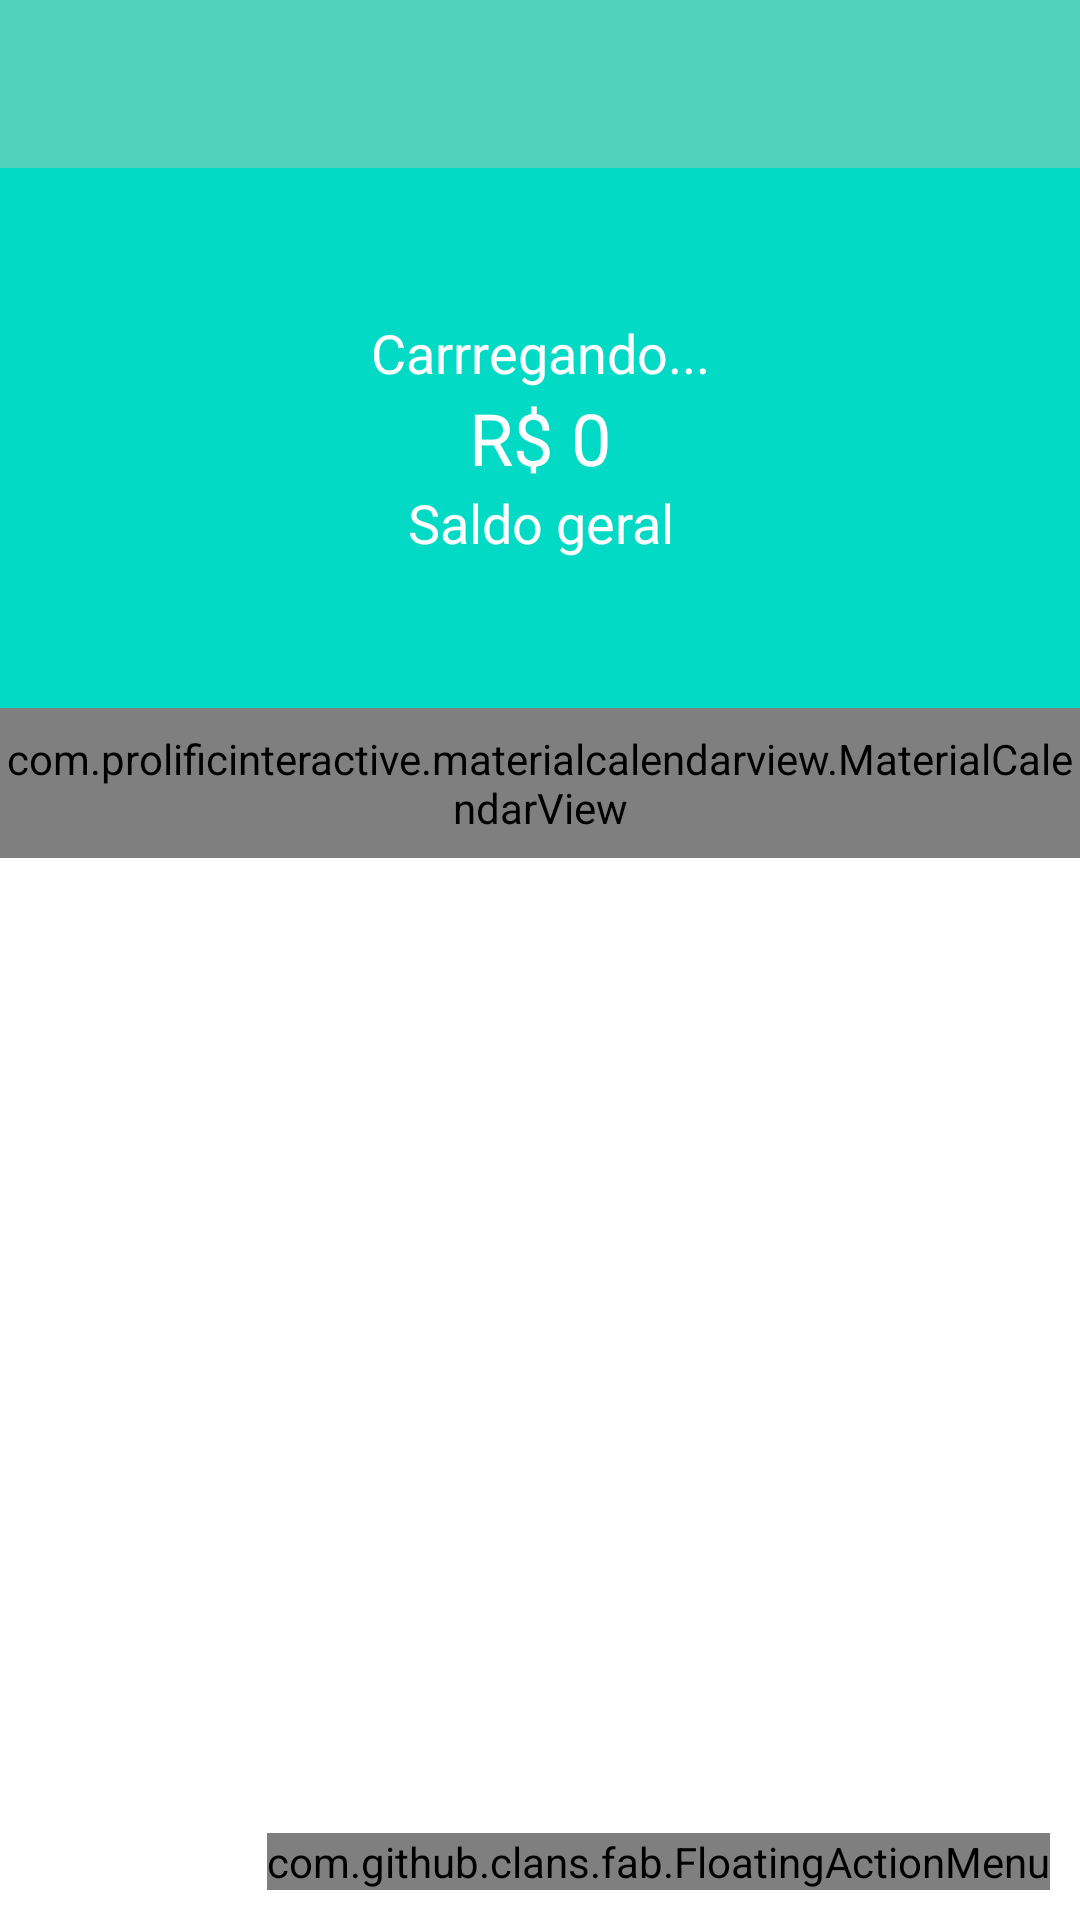

Here is an Android app screen rendered from its layout file. Give the layout XML and the strings, colors and styles it references.
<!-- AndroidManifest.xml: activity theme Theme.AdsOrganizze.NoActionBar -->
<!-- res/layout/activity_principal.xml -->
<?xml version="1.0" encoding="utf-8"?>
<androidx.coordinatorlayout.widget.CoordinatorLayout xmlns:android="http://schemas.android.com/apk/res/android"
    xmlns:app="http://schemas.android.com/apk/res-auto"
    xmlns:tools="http://schemas.android.com/tools"
    android:layout_width="match_parent"
    android:layout_height="match_parent"
    xmlns:fab="http://schemas.android.com/apk/res-auto"
    tools:context=".activity.PrincipalActivity">

    <com.google.android.material.appbar.AppBarLayout
        android:layout_width="match_parent"
        android:layout_height="wrap_content"
        android:theme="@style/Theme.AdsOrganizze.AppBarOverlay"
        app:elevation="0dp">

        <androidx.appcompat.widget.Toolbar
            android:id="@+id/toolbar"
            android:layout_width="match_parent"
            android:layout_height="?attr/actionBarSize"
            android:background="?attr/colorPrimary"
            app:popupTheme="@style/Theme.AdsOrganizze.PopupOverlay" />

    </com.google.android.material.appbar.AppBarLayout>

    <include layout="@layout/content_principal" />

    <com.github.clans.fab.FloatingActionMenu
    android:layout_width="wrap_content"
    android:layout_height="wrap_content"
    android:layout_gravity="end|bottom"
    android:layout_margin="10dp"
    fab:menu_colorNormal="#D560220F"
    fab:menu_colorPressed="#467EAA"
    fab:menu_icon="@drawable/ic_adicionar_branco"

        >

    <com.github.clans.fab.FloatingActionButton
        android:id="@+id/menu_despesas"
        android:onClick="adicionarDespesas"
        android:layout_width="wrap_content"
        android:layout_height="wrap_content"
        android:src="@drawable/ic_despesas"
        app:fab_colorNormal="@android:color/holo_red_dark"
        fab:fab_size="mini"
        fab:fab_label="Despesa" />

    <com.github.clans.fab.FloatingActionButton
        android:id="@+id/menu_receitas"
        android:onClick="adicionarReceitas"
        android:layout_width="wrap_content"
        android:layout_height="wrap_content"
        android:src="@drawable/ic_receitas"
        app:fab_colorNormal="@android:color/holo_green_light"
        fab:fab_size="mini"
        fab:fab_label="Receita" />

</com.github.clans.fab.FloatingActionMenu>

</androidx.coordinatorlayout.widget.CoordinatorLayout>
<!-- res/layout/content_principal.xml (included above) -->
<?xml version="1.0" encoding="utf-8"?>
<LinearLayout xmlns:android="http://schemas.android.com/apk/res/android"
    xmlns:app="http://schemas.android.com/apk/res-auto"
    xmlns:tools="http://schemas.android.com/tools"
    android:layout_width="match_parent"
    android:layout_height="match_parent"
    android:orientation="vertical"
    app:layout_behavior="@string/appbar_scrolling_view_behavior">

    <LinearLayout
        android:layout_width="match_parent"
        android:layout_height="180dp"
        android:background="@color/teal_200"
        android:gravity="center"
        android:orientation="vertical"
        tools:layout_editor_absoluteX="1dp"
        tools:layout_editor_absoluteY="1dp">

        <TextView
            android:id="@+id/texSaudacao"
            android:layout_width="match_parent"
            android:layout_height="wrap_content"
            android:text="Carrregando..."
            android:textAlignment="center"
            android:textColor="@color/white"
            android:textSize="18sp" />

        <TextView
            android:id="@+id/textSaldo"
            android:layout_width="match_parent"
            android:layout_height="wrap_content"
            android:text="R$ 0"
            android:textAlignment="center"
            android:textColor="@color/white"
            android:textSize="24sp" />

        <TextView
            android:id="@+id/textView11"
            android:layout_width="match_parent"
            android:layout_height="wrap_content"
            android:text="Saldo geral"
            android:textAlignment="center"
            android:textColor="@color/white"
            android:textSize="18sp" />
    </LinearLayout>

    <com.prolificinteractive.materialcalendarview.MaterialCalendarView
        android:id="@+id/viewCalender"
        android:layout_width="match_parent"
        android:layout_height="50dp"
        app:mcv_selectionColor="#FF0000"
        app:mcv_showOtherDates="all"
        app:mcv_tileSize="50dp"
        tools:ignore="MissingConstraints"
        tools:layout_editor_absoluteX="0dp"
        tools:layout_editor_absoluteY="0dp" />

    <androidx.recyclerview.widget.RecyclerView
        android:id="@+id/recyclerMovimentacao"
        android:layout_width="match_parent"
        android:layout_height="match_parent" />

</LinearLayout>
<!-- resources referenced by this layout -->
<resources>
  <color name="teal_200">#FF03DAC5</color>
  <color name="white">#FFFFFFFF</color>
  <!-- drawable ic_adicionar_branco (drawable) -->
  <vector android:height="24dp" android:tint="#FFFFFF"
      android:viewportHeight="24" android:viewportWidth="24"
      android:width="24dp" xmlns:android="http://schemas.android.com/apk/res/android">
      <path android:fillColor="#FAFFFB" android:pathData="M19,13h-6v6h-2v-6H5v-2h6V5h2v6h6v2z"/>
  </vector>
  <!-- drawable ic_despesas (drawable) -->
  <vector android:height="24dp" android:tint="#0C0B0B"
      android:viewportHeight="24" android:viewportWidth="24"
      android:width="24dp" xmlns:android="http://schemas.android.com/apk/res/android">
      <path android:fillColor="#F3ECEC" android:pathData="M12.5,6.9c1.78,0 2.44,0.85 2.5,2.1h2.21c-0.07,-1.72 -1.12,-3.3 -3.21,-3.81V3h-3v2.16c-0.53,0.12 -1.03,0.3 -1.48,0.54l1.47,1.47c0.41,-0.17 0.91,-0.27 1.51,-0.27zM5.33,4.06L4.06,5.33 7.5,8.77c0,2.08 1.56,3.21 3.91,3.91l3.51,3.51c-0.34,0.48 -1.05,0.91 -2.42,0.91 -2.06,0 -2.87,-0.92 -2.98,-2.1h-2.2c0.12,2.19 1.76,3.42 3.68,3.83V21h3v-2.15c0.96,-0.18 1.82,-0.55 2.45,-1.12l2.22,2.22 1.27,-1.27L5.33,4.06z"/>
  </vector>
  <!-- drawable ic_receitas (drawable) -->
  <vector android:autoMirrored="true" android:height="24dp"
      android:tint="#D3DCD3" android:viewportHeight="24"
      android:viewportWidth="24" android:width="24dp" xmlns:android="http://schemas.android.com/apk/res/android">
      <path android:fillColor="@android:color/white" android:pathData="M21,5c-1.11,-0.35 -2.33,-0.5 -3.5,-0.5c-1.95,0 -4.05,0.4 -5.5,1.5c-1.45,-1.1 -3.55,-1.5 -5.5,-1.5S2.45,4.9 1,6v14.65c0,0.25 0.25,0.5 0.5,0.5c0.1,0 0.15,-0.05 0.25,-0.05C3.1,20.45 5.05,20 6.5,20c1.95,0 4.05,0.4 5.5,1.5c1.35,-0.85 3.8,-1.5 5.5,-1.5c1.65,0 3.35,0.3 4.75,1.05c0.1,0.05 0.15,0.05 0.25,0.05c0.25,0 0.5,-0.25 0.5,-0.5V6C22.4,5.55 21.75,5.25 21,5zM21,18.5c-1.1,-0.35 -2.3,-0.5 -3.5,-0.5c-1.7,0 -4.15,0.65 -5.5,1.5V8c1.35,-0.85 3.8,-1.5 5.5,-1.5c1.2,0 2.4,0.15 3.5,0.5V18.5z"/>
      <path android:fillColor="@android:color/white" android:pathData="M17.5,10.5c0.88,0 1.73,0.09 2.5,0.26V9.24C19.21,9.09 18.36,9 17.5,9c-1.7,0 -3.24,0.29 -4.5,0.83v1.66C14.13,10.85 15.7,10.5 17.5,10.5z"/>
      <path android:fillColor="@android:color/white" android:pathData="M13,12.49v1.66c1.13,-0.64 2.7,-0.99 4.5,-0.99c0.88,0 1.73,0.09 2.5,0.26V11.9c-0.79,-0.15 -1.64,-0.24 -2.5,-0.24C15.8,11.66 14.26,11.96 13,12.49z"/>
      <path android:fillColor="@android:color/white" android:pathData="M17.5,14.33c-1.7,0 -3.24,0.29 -4.5,0.83v1.66c1.13,-0.64 2.7,-0.99 4.5,-0.99c0.88,0 1.73,0.09 2.5,0.26v-1.52C19.21,14.41 18.36,14.33 17.5,14.33z"/>
  </vector>
  <style name="Theme.AdsOrganizze.AppBarOverlay" parent="ThemeOverlay.AppCompat.Dark.ActionBar" />
  <style name="Theme.AdsOrganizze.PopupOverlay" parent="ThemeOverlay.AppCompat.Light" />
  <style name="Theme.AdsOrganizze.NoActionBar">
          <item name="windowActionBar">false</item>
          <item name="windowNoTitle">true</item>
      </style>
</resources>
